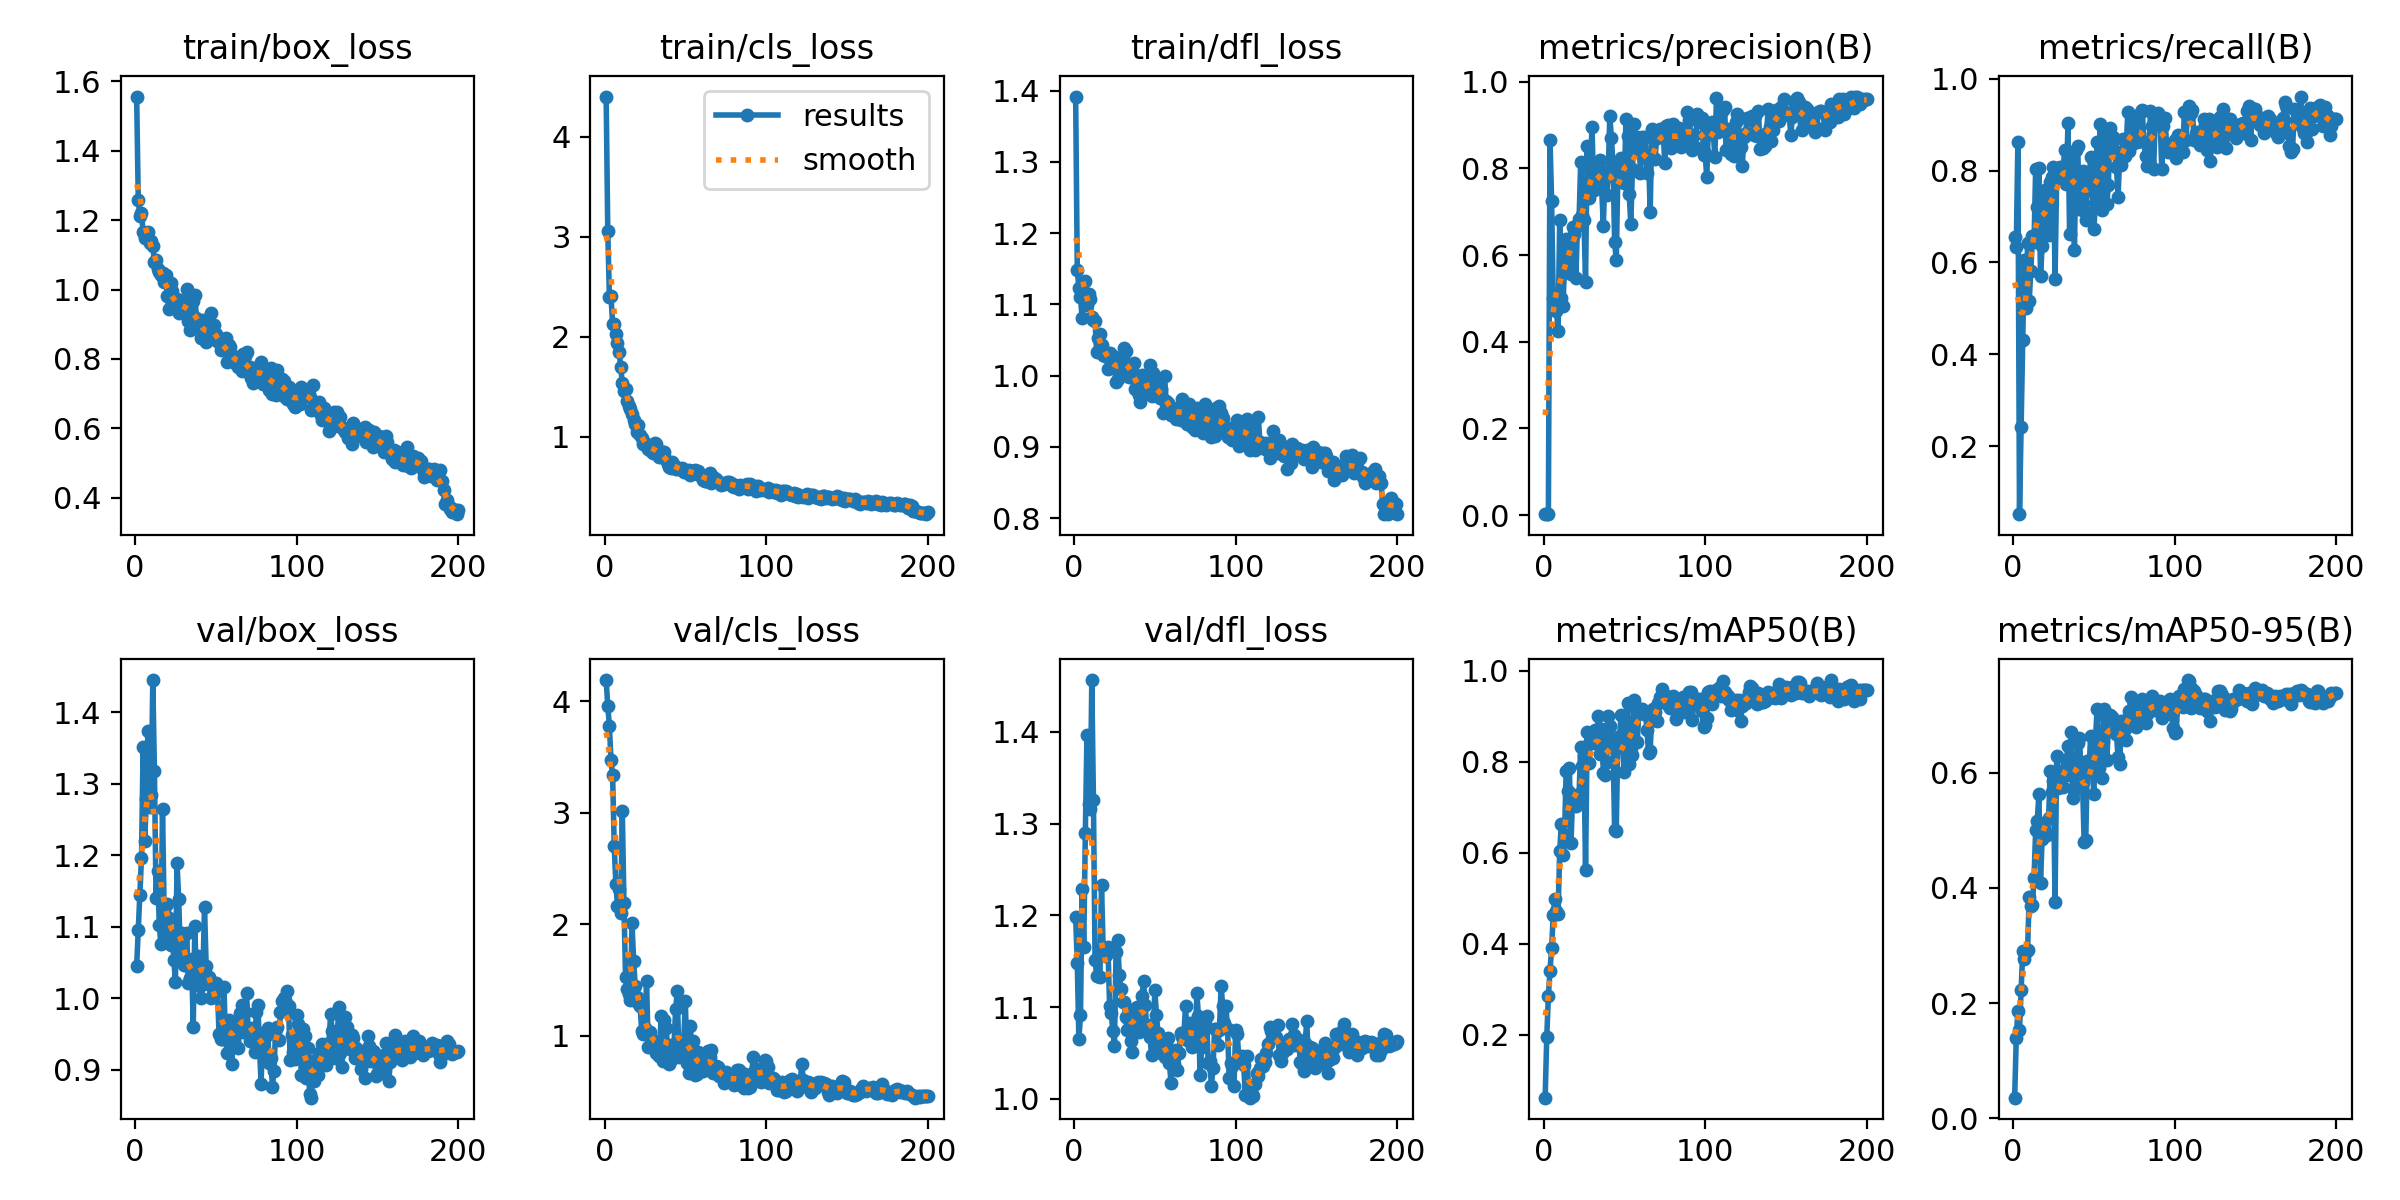

Source data for this figure (header and first rows):
epoch, train/box_loss, train/cls_loss, train/dfl_loss, metrics/precision(B), metrics/recall(B), metrics/mAP50(B), metrics/mAP50-95(B), val/box_loss, val/cls_loss, val/dfl_loss, lr/pg0, lr/pg1, lr/pg2
1, 1.556, 4.403, 1.392, 0.00231, 0.6563, 0.06111, 0.03567, 1.046, 4.192, 1.198, 0.0002334, 0.0002334, 0.0002334
2, 1.258, 3.061, 1.148, 0.00221, 0.634, 0.1953, 0.1388, 1.096, 3.962, 1.149, 0.000481, 0.000481, 0.000481
3, 1.212, 2.403, 1.123, 0.00297, 0.8633, 0.285, 0.1869, 1.144, 3.78, 1.065, 0.0007262, 0.0007262, 0.0007262
4, 1.219, 2.408, 1.11, 0.8667, 0.05187, 0.3407, 0.1532, 1.197, 3.473, 1.092, 0.0009689, 0.0009689, 0.0009689
5, 1.166, 2.132, 1.081, 0.7252, 0.242, 0.3893, 0.2218, 1.352, 3.336, 1.229, 0.001209, 0.001209, 0.001209
6, 1.149, 2.13, 1.132, 0.5002, 0.4319, 0.4636, 0.2899, 1.22, 2.7, 1.165, 0.001447, 0.001447, 0.001447
7, 1.152, 2.024, 1.133, 0.4807, 0.6046, 0.4974, 0.2772, 1.278, 2.366, 1.29, 0.001618, 0.001618, 0.001618
8, 1.166, 1.937, 1.099, 0.4714, 0.5011, 0.4716, 0.2892, 1.375, 2.168, 1.397, 0.001609, 0.001609, 0.001609
9, 1.134, 1.851, 1.114, 0.4257, 0.6416, 0.4656, 0.2924, 1.268, 2.317, 1.321, 0.001601, 0.001601, 0.001601
10, 1.14, 1.701, 1.108, 0.6808, 0.5163, 0.6025, 0.3845, 1.285, 2.101, 1.315, 0.001593, 0.001593, 0.001593
11, 1.124, 1.538, 1.082, 0.5018, 0.5812, 0.6634, 0.3684, 1.445, 3.014, 1.456, 0.001584, 0.001584, 0.001584
12, 1.081, 1.46, 1.078, 0.4819, 0.6573, 0.5957, 0.3709, 1.318, 2.196, 1.326, 0.001576, 0.001576, 0.001576
13, 1.087, 1.474, 1.076, 0.5726, 0.6444, 0.6389, 0.4173, 1.141, 1.531, 1.152, 0.001568, 0.001568, 0.001568
14, 1.06, 1.358, 1.033, 0.6373, 0.8045, 0.779, 0.5004, 1.179, 1.422, 1.134, 0.00156, 0.00156, 0.00156
15, 1.049, 1.313, 1.053, 0.6103, 0.7212, 0.7348, 0.5163, 1.103, 1.375, 1.134, 0.001551, 0.001551, 0.001551
16, 1.041, 1.274, 1.059, 0.6354, 0.8052, 0.7861, 0.5629, 1.076, 1.323, 1.133, 0.001543, 0.001543, 0.001543
17, 1.048, 1.224, 1.044, 0.5565, 0.57, 0.621, 0.409, 1.265, 2.01, 1.233, 0.001535, 0.001535, 0.001535
18, 1.02, 1.166, 1.029, 0.6659, 0.6351, 0.7268, 0.4852, 1.124, 1.675, 1.165, 0.001527, 0.001527, 0.001527
19, 1.041, 1.13, 1.028, 0.649, 0.7446, 0.7226, 0.5028, 1.091, 1.446, 1.156, 0.001519, 0.001519, 0.001519
20, 0.9819, 1.049, 1.03, 0.547, 0.7578, 0.7022, 0.4951, 1.133, 1.351, 1.157, 0.00151, 0.00151, 0.00151
21, 0.944, 1.116, 1.009, 0.668, 0.6841, 0.7109, 0.4925, 1.113, 1.292, 1.165, 0.001502, 0.001502, 0.001502
22, 1.018, 1.018, 1.032, 0.6827, 0.6599, 0.7287, 0.5205, 1.075, 1.27, 1.101, 0.001494, 0.001494, 0.001494
23, 0.9956, 0.9928, 1.028, 0.8158, 0.7745, 0.8329, 0.6028, 1.09, 1.04, 1.094, 0.001486, 0.001486, 0.001486
24, 0.9495, 0.9307, 1.027, 0.6938, 0.7854, 0.7896, 0.567, 1.054, 1.018, 1.074, 0.001477, 0.001477, 0.001477
25, 0.9677, 0.9408, 1.017, 0.6801, 0.8085, 0.8129, 0.5848, 1.023, 1.066, 1.058, 0.001469, 0.001469, 0.001469
26, 0.9742, 0.9172, 0.9914, 0.539, 0.5648, 0.561, 0.3752, 1.189, 1.494, 1.16, 0.001461, 0.001461, 0.001461
27, 0.9335, 0.8834, 0.9948, 0.8526, 0.7838, 0.8648, 0.6295, 1.139, 0.9034, 1.174, 0.001453, 0.001453, 0.001453
28, 0.9377, 0.8795, 1.008, 0.731, 0.7898, 0.7961, 0.5736, 1.068, 1.036, 1.135, 0.001444, 0.001444, 0.001444
29, 0.9433, 0.8594, 1.013, 0.8005, 0.8075, 0.8447, 0.6027, 1.091, 0.9193, 1.119, 0.001436, 0.001436, 0.001436
30, 0.9711, 0.8413, 1.027, 0.8968, 0.7873, 0.8512, 0.6034, 1.046, 0.9075, 1.106, 0.001428, 0.001428, 0.001428
31, 0.9588, 0.9353, 1.039, 0.7506, 0.8058, 0.8416, 0.5748, 1.047, 0.9508, 1.105, 0.001419, 0.001419, 0.001419
32, 1, 0.9333, 1.034, 0.7978, 0.8448, 0.8703, 0.5955, 1.092, 0.8423, 1.089, 0.001411, 0.001411, 0.001411
33, 0.9081, 0.8327, 1.003, 0.7774, 0.7699, 0.8495, 0.6223, 1.021, 0.9272, 1.075, 0.001403, 0.001403, 0.001403
34, 0.8842, 0.8043, 0.9981, 0.8024, 0.9041, 0.9004, 0.6455, 1.029, 0.8179, 1.086, 0.001395, 0.001395, 0.001395
35, 0.9292, 0.8129, 1.015, 0.8188, 0.6623, 0.8179, 0.5968, 1.055, 1.182, 1.063, 0.001386, 0.001386, 0.001386
36, 0.9668, 0.8516, 1.006, 0.7516, 0.8288, 0.8728, 0.6706, 0.9598, 0.7762, 1.051, 0.001378, 0.001378, 0.001378
37, 0.9831, 0.8476, 1.018, 0.6674, 0.8006, 0.7755, 0.556, 1.102, 1.143, 1.098, 0.00137, 0.00137, 0.00137
38, 0.9187, 0.7692, 0.981, 0.7921, 0.6274, 0.7717, 0.5701, 1.021, 1.069, 1.098, 0.001362, 0.001362, 0.001362
39, 0.9, 0.7326, 0.9894, 0.7395, 0.8454, 0.7995, 0.5804, 1.059, 0.9195, 1.1, 0.001353, 0.001353, 0.001353
40, 0.8831, 0.7009, 0.9727, 0.7827, 0.8537, 0.8995, 0.6523, 1.017, 0.746, 1.073, 0.001345, 0.001345, 0.001345
41, 0.859, 0.6885, 0.9631, 0.9221, 0.7156, 0.8786, 0.661, 1.001, 0.7823, 1.089, 0.001337, 0.001337, 0.001337
42, 0.9124, 0.7492, 1, 0.871, 0.7451, 0.8528, 0.6133, 1.035, 0.8075, 1.112, 0.001329, 0.001329, 0.001329
43, 0.8726, 0.7225, 0.9774, 0.8077, 0.8001, 0.8327, 0.5841, 1.128, 0.9283, 1.128, 0.00132, 0.00132, 0.00132
44, 0.8474, 0.6817, 0.9748, 0.6301, 0.7118, 0.6497, 0.4803, 1.046, 1.237, 1.102, 0.001312, 0.001312, 0.001312
45, 0.8695, 0.6911, 0.9842, 0.5887, 0.6928, 0.6478, 0.4834, 1.02, 1.398, 1.078, 0.001304, 0.001304, 0.001304
46, 0.8844, 0.6759, 0.9894, 0.7861, 0.7919, 0.8547, 0.6194, 1.03, 0.8111, 1.081, 0.001296, 0.001296, 0.001296
47, 0.9323, 0.6821, 1.016, 0.7715, 0.7722, 0.8533, 0.6005, 1.001, 0.831, 1.067, 0.001287, 0.001287, 0.001287
48, 0.8666, 0.691, 0.972, 0.8236, 0.8294, 0.9031, 0.6639, 1.006, 0.8215, 1.047, 0.001279, 0.001279, 0.001279
49, 0.8982, 0.6509, 1.004, 0.8128, 0.756, 0.8329, 0.6064, 1.022, 0.9535, 1.066, 0.001271, 0.001271, 0.001271
50, 0.8706, 0.6653, 0.9722, 0.766, 0.673, 0.7772, 0.5629, 1.022, 1.316, 1.119, 0.001263, 0.001263, 0.001263
51, 0.8515, 0.6589, 0.9721, 0.9145, 0.7293, 0.859, 0.657, 1.01, 0.7602, 1.091, 0.001254, 0.001254, 0.001254
52, 0.856, 0.6671, 0.9944, 0.8755, 0.8617, 0.928, 0.7106, 0.95, 0.6678, 1.071, 0.001246, 0.001246, 0.001246
53, 0.8269, 0.6184, 0.9684, 0.7406, 0.7309, 0.7941, 0.6076, 0.9436, 1.085, 1.056, 0.001238, 0.001238, 0.001238
54, 0.8426, 0.6535, 0.9811, 0.673, 0.9009, 0.8308, 0.6356, 0.9434, 0.8831, 1.05, 0.00123, 0.00123, 0.00123
55, 0.8298, 0.6434, 0.9477, 0.7981, 0.7148, 0.8153, 0.5912, 1.016, 0.9521, 1.062, 0.001221, 0.001221, 0.001221
56, 0.8591, 0.6656, 0.9993, 0.9018, 0.825, 0.9366, 0.711, 0.9455, 0.6463, 1.046, 0.001213, 0.001213, 0.001213
57, 0.7918, 0.628, 0.9649, 0.8413, 0.876, 0.9165, 0.6978, 0.9234, 0.6598, 1.06, 0.001205, 0.001205, 0.001205
58, 0.8392, 0.663, 0.9622, 0.8736, 0.7266, 0.8435, 0.6216, 0.97, 0.8561, 1.066, 0.001197, 0.001197, 0.001197
59, 0.8348, 0.6293, 0.9494, 0.8641, 0.769, 0.9094, 0.6763, 0.9561, 0.7177, 1.04, 0.001188, 0.001188, 0.001188
60, 0.7974, 0.6123, 0.9442, 0.7906, 0.8927, 0.9148, 0.7006, 0.9084, 0.7189, 1.018, 0.00118, 0.00118, 0.00118
... 140 more rows
